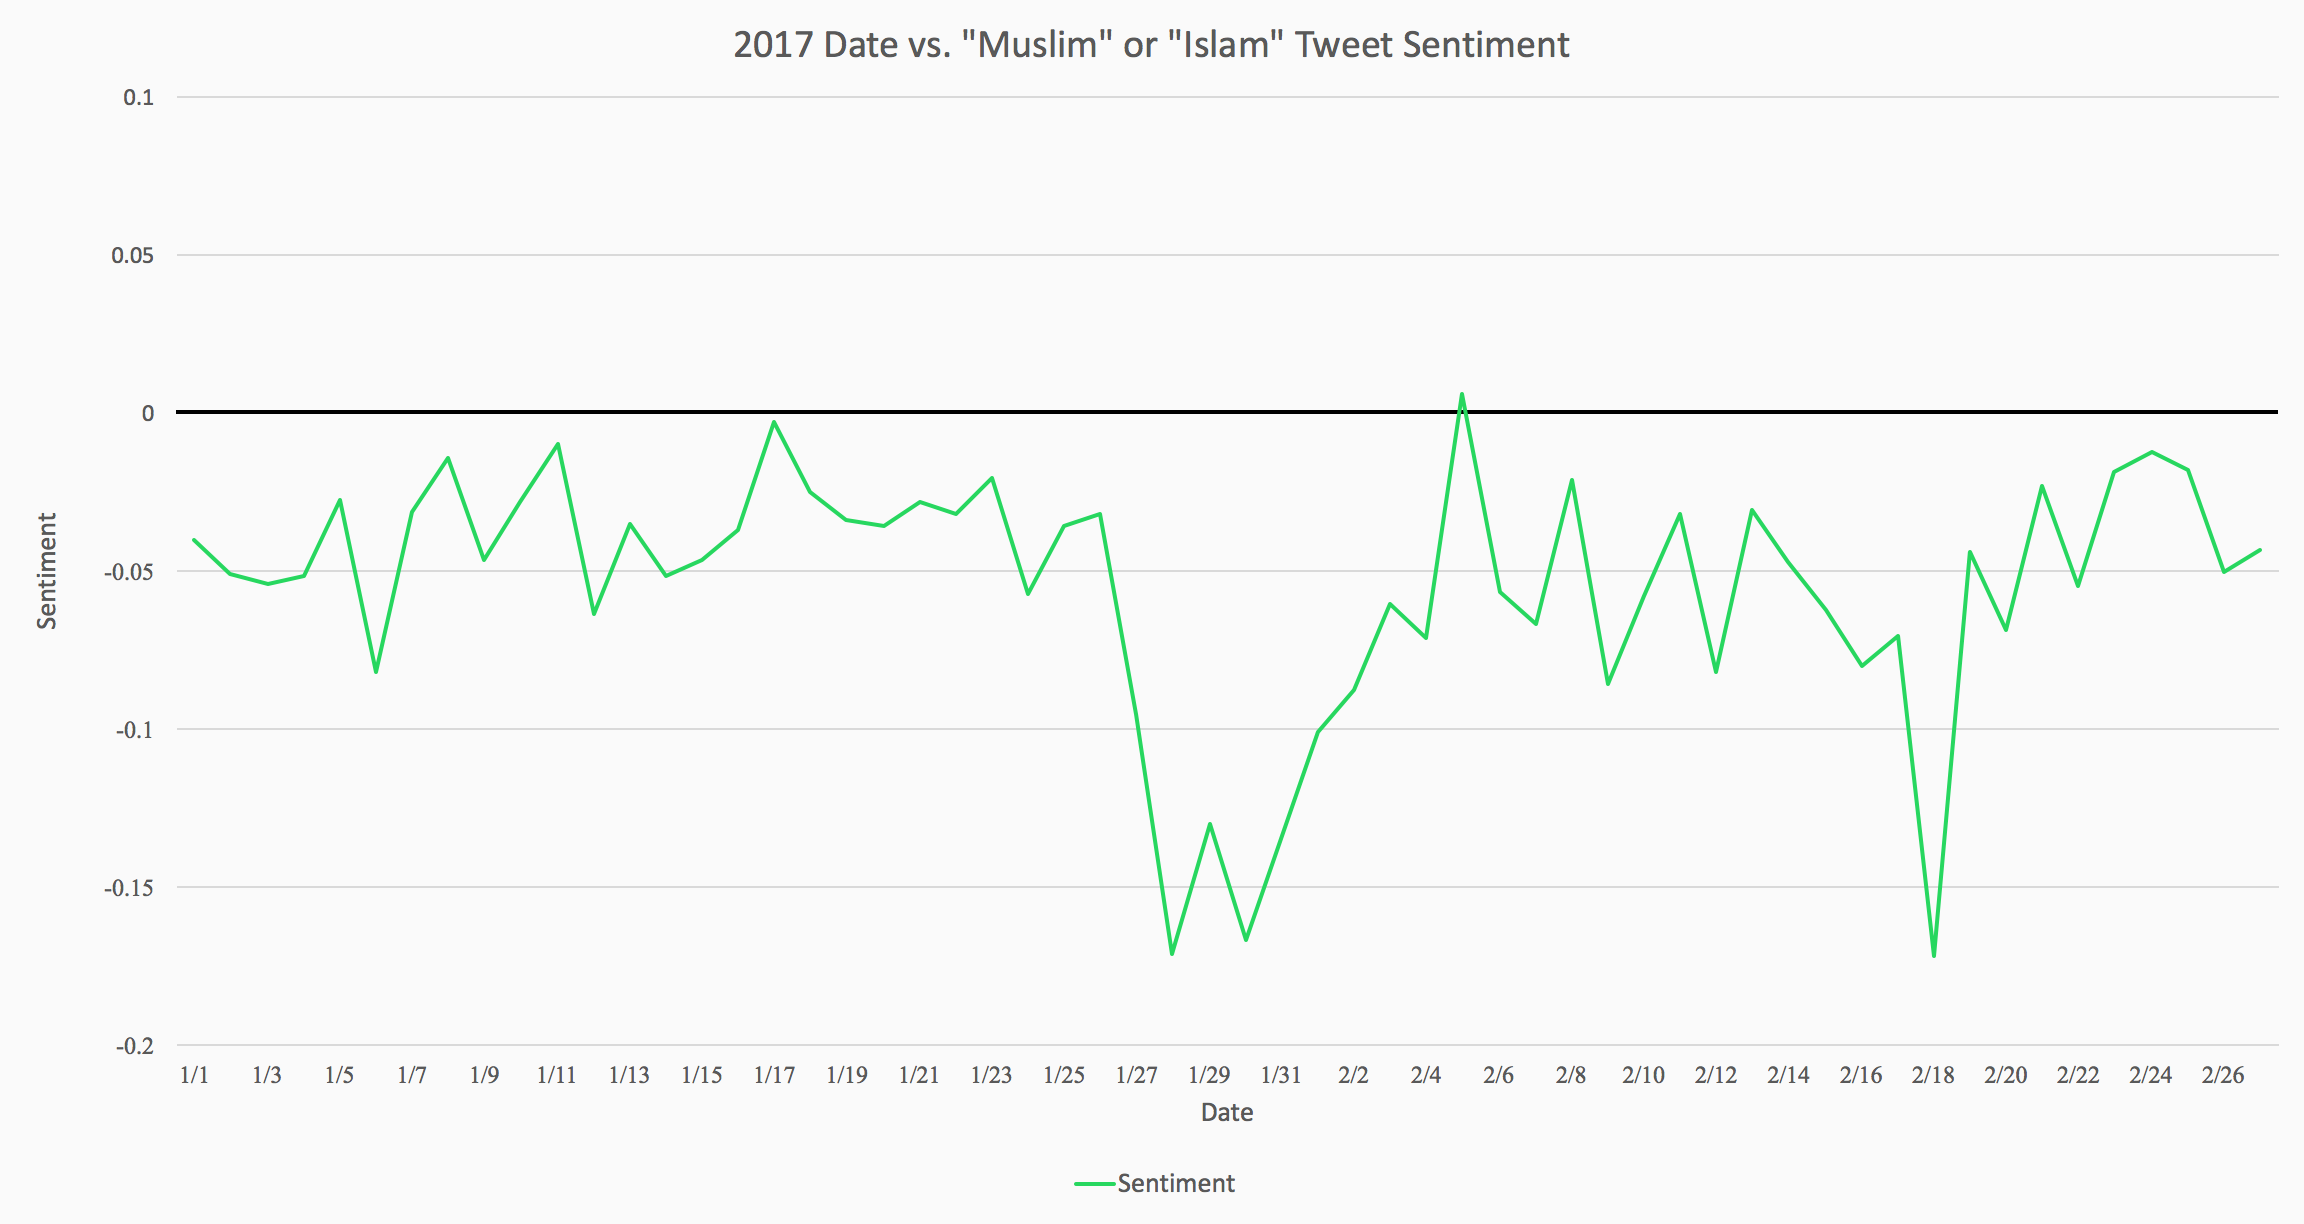

Source data for this figure (header and first rows):
2017-1-27	-0.0951029880165869
2017-1-16	-0.03688
2017-1-19	-0.03399
2017-1-28	-0.1713
2017-1-5	-0.02748
2017-1-14	-0.05146
2017-1-8	-0.01403
2017-1-10	-0.02835
2017-1-12	-0.06389
2017-1-20	-0.03601
2017-1-18	-0.02473
2017-1-4	-0.0513
2017-1-21	-0.02792
2017-1-23	-0.02033
2017-1-3	-0.05405
2017-1-15	-0.04659
2017-1-25	-0.03588
2017-1-2	-0.05074
2017-1-1	-0.04015
2017-1-13	-0.03535
2017-1-26	-0.03203
2017-1-7	-0.03146
2017-1-17	-0.002908
2017-1-6	-0.08212
2017-1-30	-0.1666
2017-1-22	-0.03177
2017-1-9	-0.04661
2017-1-24	-0.05718
2017-1-11	-0.01005
2017-1-29	-0.1301
2017-2-10	-0.05775
2017-2-7	-0.06664
2017-2-9	-0.08566
2017-2-15	-0.0626
2017-2-2	-0.08779
2017-2-18	-0.1716
2017-2-1	-0.1009
2017-2-17	-0.0705
2017-2-27	-0.04332
2017-2-22	-0.05461
2017-2-6	-0.05645
2017-2-25	-0.0178
2017-2-8	-0.02143
2017-2-16	-0.08017
2017-2-26	-0.05005
2017-2-14	-0.04692
2017-2-11	-0.03172
2017-2-23	-0.01876
2017-2-19	-0.04379
2017-2-24	-0.01251
2017-2-20	-0.06851
2017-2-5	0.006206
2017-2-3	-0.06065
2017-2-12	-0.08202
2017-2-4	-0.07146
2017-2-21	-0.0234
2017-2-13	-0.0309
